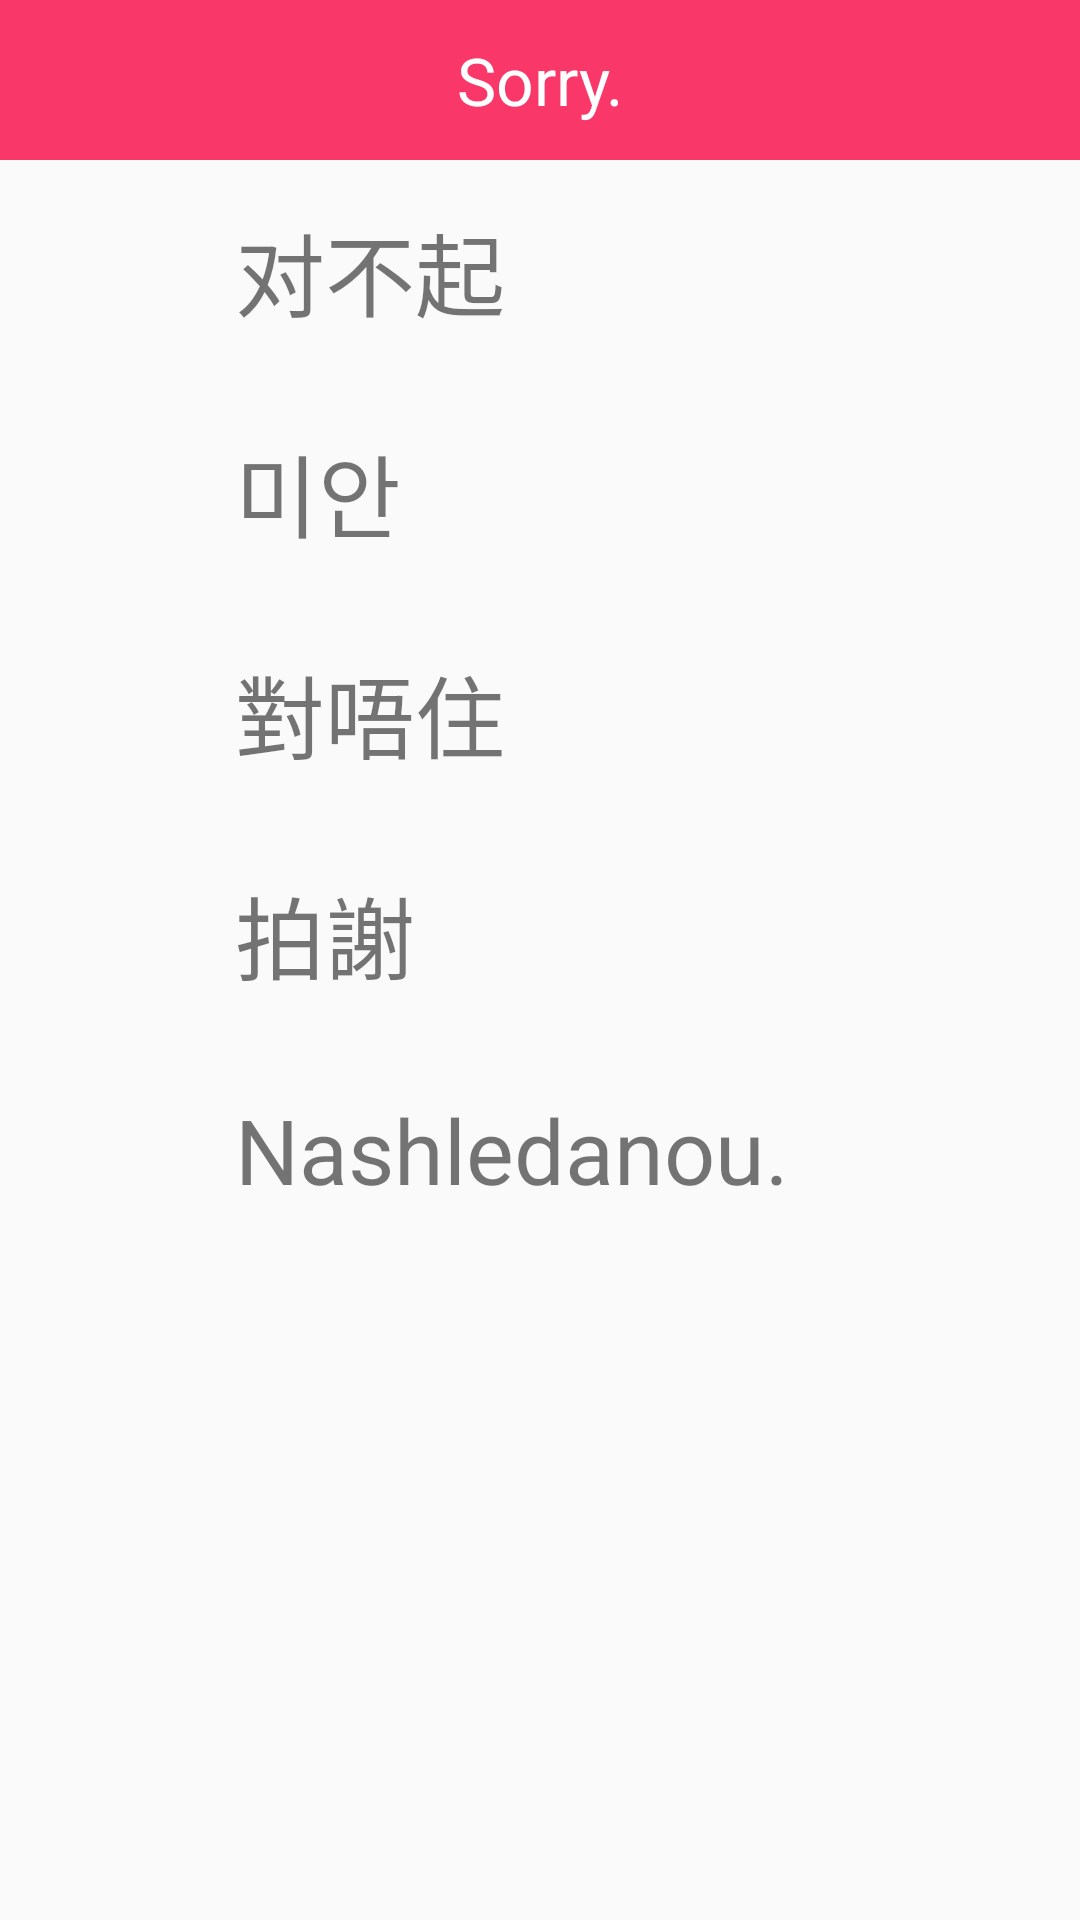

Produce the Android XML layout that renders to this screen, including the resource entries it uses.
<!-- AndroidManifest.xml: application theme Theme.AppCompat.Light.NoActionBar -->
<!-- res/layout/activity_greetingsmenu4.xml -->
<ScrollView xmlns:android="http://schemas.android.com/apk/res/android"
    xmlns:tools="http://schemas.android.com/tools"
    android:layout_width="match_parent"
    android:layout_height="match_parent"
    tools:context="com.example.alab.myapplication.GreetingsActivity">

    <LinearLayout
        android:layout_width="match_parent"
        android:layout_height="match_parent"

        android:orientation="vertical">

        <TextView
            style="@style/menu_title"
            android:text="Sorry."
            />

        <LinearLayout
            android:layout_width="match_parent"
            android:layout_height="wrap_content"
            android:orientation="horizontal">

            <ImageView
                android:id="@+id/btn_cn_4"
                style="@style/speaker"
                android:layout_weight="1"
                android:onClick="playSound" />

            <TextView
                style="@style/text"
                android:layout_weight="5"
                android:text="对不起" />

        </LinearLayout>


        <LinearLayout
            android:layout_width="match_parent"
            android:layout_height="wrap_content"
            android:orientation="horizontal">

            <ImageView
                android:id="@+id/btn_k_4"
                style="@style/speaker"
                android:layout_weight="1"
                android:onClick="playSound" />

            <TextView
                android:id="@+id/korean"
                style="@style/text"
                android:layout_weight="5"
                android:text="미안" />

        </LinearLayout>

        <LinearLayout
            android:layout_width="match_parent"
            android:layout_height="wrap_content"
            android:orientation="horizontal">

            <ImageView
                android:id="@+id/btn_hk_4"
                style="@style/speaker"
                android:layout_weight="1"
                android:onClick="playSound" />

            <TextView
                style="@style/text"
                android:layout_weight="5"
                android:text="對唔住" />

        </LinearLayout>

        <LinearLayout
            android:layout_width="match_parent"
            android:layout_height="wrap_content"
            android:orientation="horizontal">

            <ImageView
                android:id="@+id/btn_tw_4"
                style="@style/speaker"
                android:layout_weight="1"
                android:onClick="playSound" />

            <TextView
                style="@style/text"
                android:layout_weight="5"
                android:text="拍謝" />

        </LinearLayout>

        <LinearLayout
            android:layout_width="match_parent"
            android:layout_height="wrap_content"
            android:orientation="horizontal">

            <ImageView
                android:id="@+id/btn_cz_4"
                style="@style/speaker"
                android:layout_weight="1"
                android:onClick="playSound" />

            <TextView
                style="@style/text"
                android:layout_weight="5"
                android:text="Nashledanou." />

        </LinearLayout>

    </LinearLayout>
</ScrollView>
<!-- resources referenced by this layout -->
<resources>
  <style name="menu_title">
          <item name="android:layout_width">match_parent</item>
          <item name="android:layout_height">wrap_content</item>
          <item name="android:background">#f93769</item>
          <item name="android:gravity">center_horizontal</item>
          <item name="android:padding">12dp</item>
          <item name="android:textAppearance">?android:attr/textAppearanceLarge</item>
  
          <item name="android:textColor">#FFFFfF</item>
          <item name="android:textSize">22sp</item>
      </style>
  <style name="speaker">
          <item name="android:layout_height">match_parent</item>
          <item name="android:layout_width">0dp</item>
          <item name="android:layout_margin">5dp</item>
          <item name="android:src">@drawable/speaker</item>
  
      </style>
  <style name="text">
          <item name="android:layout_width">0dp</item>
          <item name="android:layout_height">wrap_content</item>
          <item name="android:layout_margin">15dp</item>
          <item name="android:textSize">30sp</item>
          <item name="android:gravity">top</item>
      </style>
</resources>
